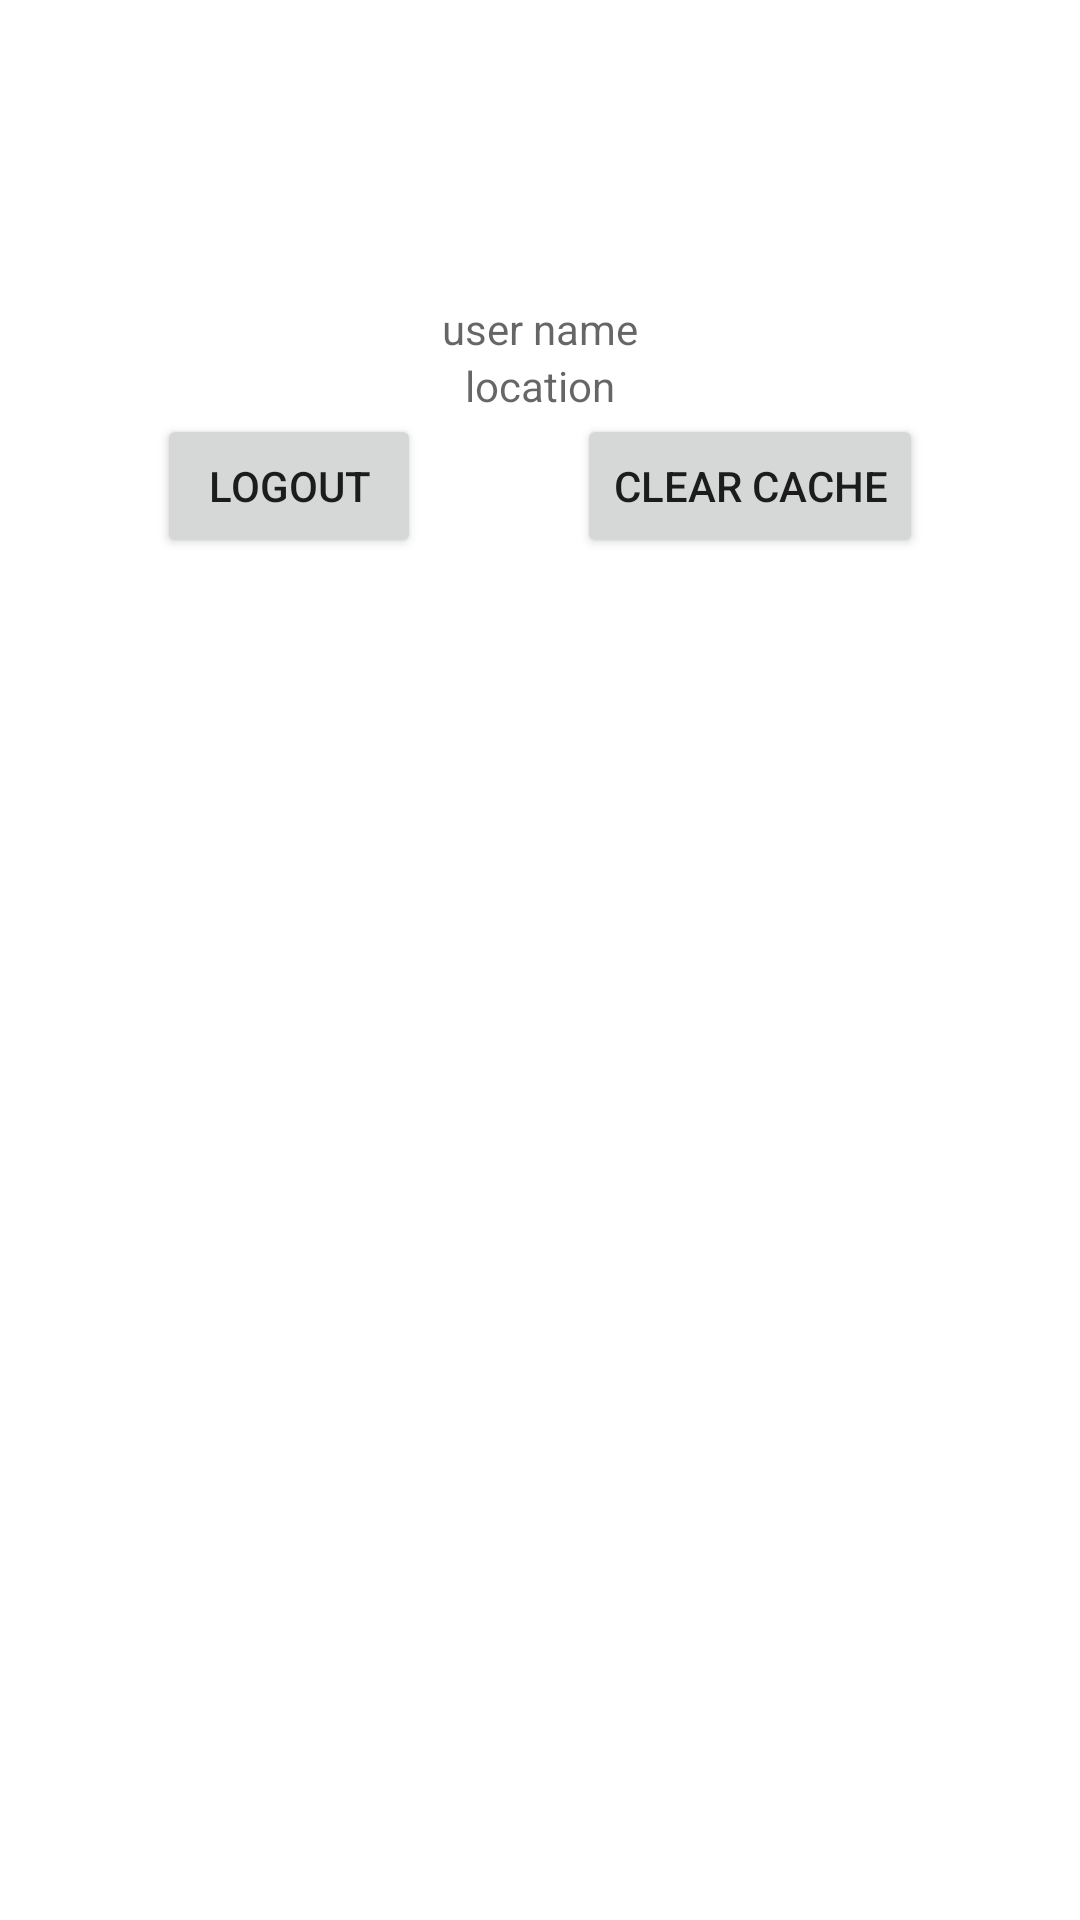

Write the Android layout XML for this screen, with the resource values it uses.
<!-- AndroidManifest.xml: application theme Theme.UnsplashCl -->
<!-- res/layout/fragment_user.xml -->
<?xml version="1.0" encoding="utf-8"?>
<androidx.constraintlayout.widget.ConstraintLayout xmlns:android="http://schemas.android.com/apk/res/android"
    xmlns:tools="http://schemas.android.com/tools"
    android:layout_width="match_parent"
    android:layout_height="match_parent"
    xmlns:app="http://schemas.android.com/apk/res-auto"
    tools:context=".presentation.UserFragment">
    <androidx.appcompat.widget.AppCompatImageView
        android:id="@+id/icon"
        android:layout_width="100dp"
        android:layout_height="100dp"

        app:layout_constraintStart_toStartOf="parent"
        app:layout_constraintEnd_toEndOf="parent"
        app:layout_constraintTop_toTopOf="parent"/>
    <androidx.appcompat.widget.AppCompatTextView
        android:id="@+id/name"
        android:layout_width="wrap_content"
        android:layout_height="wrap_content"
        app:layout_constraintTop_toBottomOf="@id/icon"
        app:layout_constraintStart_toStartOf="parent"
        app:layout_constraintEnd_toEndOf="parent"
        android:hint="@string/user_name"/>
    <androidx.appcompat.widget.AppCompatTextView
        android:id="@+id/location"
        android:layout_width="wrap_content"
        android:layout_height="wrap_content"
        app:layout_constraintTop_toBottomOf="@id/name"
        app:layout_constraintStart_toStartOf="parent"
        app:layout_constraintEnd_toEndOf="parent"
        android:hint="@string/location"/>
    <androidx.appcompat.widget.AppCompatButton
        android:id="@+id/logoutBtn"
        android:layout_width="wrap_content"
        android:layout_height="wrap_content"
        app:layout_constraintTop_toBottomOf="@id/location"
        app:layout_constraintStart_toStartOf="parent"
        app:layout_constraintEnd_toStartOf="@id/clearBtn"
        android:text="@string/logout_btn"/>
    <androidx.appcompat.widget.AppCompatButton
        android:id="@+id/clearBtn"
        android:layout_width="wrap_content"
        android:layout_height="wrap_content"
        app:layout_constraintTop_toBottomOf="@id/location"
        app:layout_constraintStart_toEndOf="@id/logoutBtn"
        app:layout_constraintEnd_toEndOf="parent"
        android:text="@string/clear_cache_btn"/>
    <ScrollView
        android:layout_width="match_parent"
        android:layout_height="0dp"
        app:layout_constraintTop_toBottomOf="@id/logoutBtn">
        <androidx.recyclerview.widget.RecyclerView
            android:id="@+id/recyclerView"
            android:layout_width="match_parent"
            android:layout_height="0dp"
            android:orientation="vertical"
            app:layoutManager="androidx.recyclerview.widget.StaggeredGridLayoutManager"
            app:layout_constraintBottom_toBottomOf="parent"
            app:layout_constraintEnd_toEndOf="parent"
            app:layout_constraintStart_toStartOf="parent"
            app:layout_constraintTop_toTopOf="parent" />
    </ScrollView>
</androidx.constraintlayout.widget.ConstraintLayout>
<!-- resources referenced by this layout -->
<resources>
  <string name="clear_cache_btn">clear cache</string>
  <string name="location">location</string>
  <string name="logout_btn">logout</string>
  <string name="user_name">user name</string>
  <style name="Theme.UnsplashCl" parent="Theme.MaterialComponents.DayNight.DarkActionBar">
          
          <item name="colorPrimary">@color/purple_500</item>
          <item name="colorPrimaryVariant">@color/purple_700</item>
          <item name="colorOnPrimary">@color/white</item>
          
          <item name="colorSecondary">@color/teal_200</item>
          <item name="colorSecondaryVariant">@color/teal_700</item>
          <item name="colorOnSecondary">@color/black</item>
          
          <item name="android:statusBarColor">?attr/colorPrimaryVariant</item>
          
      </style>
  <!-- not gathered from this repository: default colours our renderer supplied (Android Studio template values) -->
  <color name="purple_500">#FF6200EE</color>
  <color name="purple_700">#FF3700B3</color>
  <color name="teal_200">#FF03DAC5</color>
  <color name="teal_700">#FF018786</color>
  <color name="black">#FF000000</color>
  <color name="white">#FFFFFFFF</color>
</resources>
